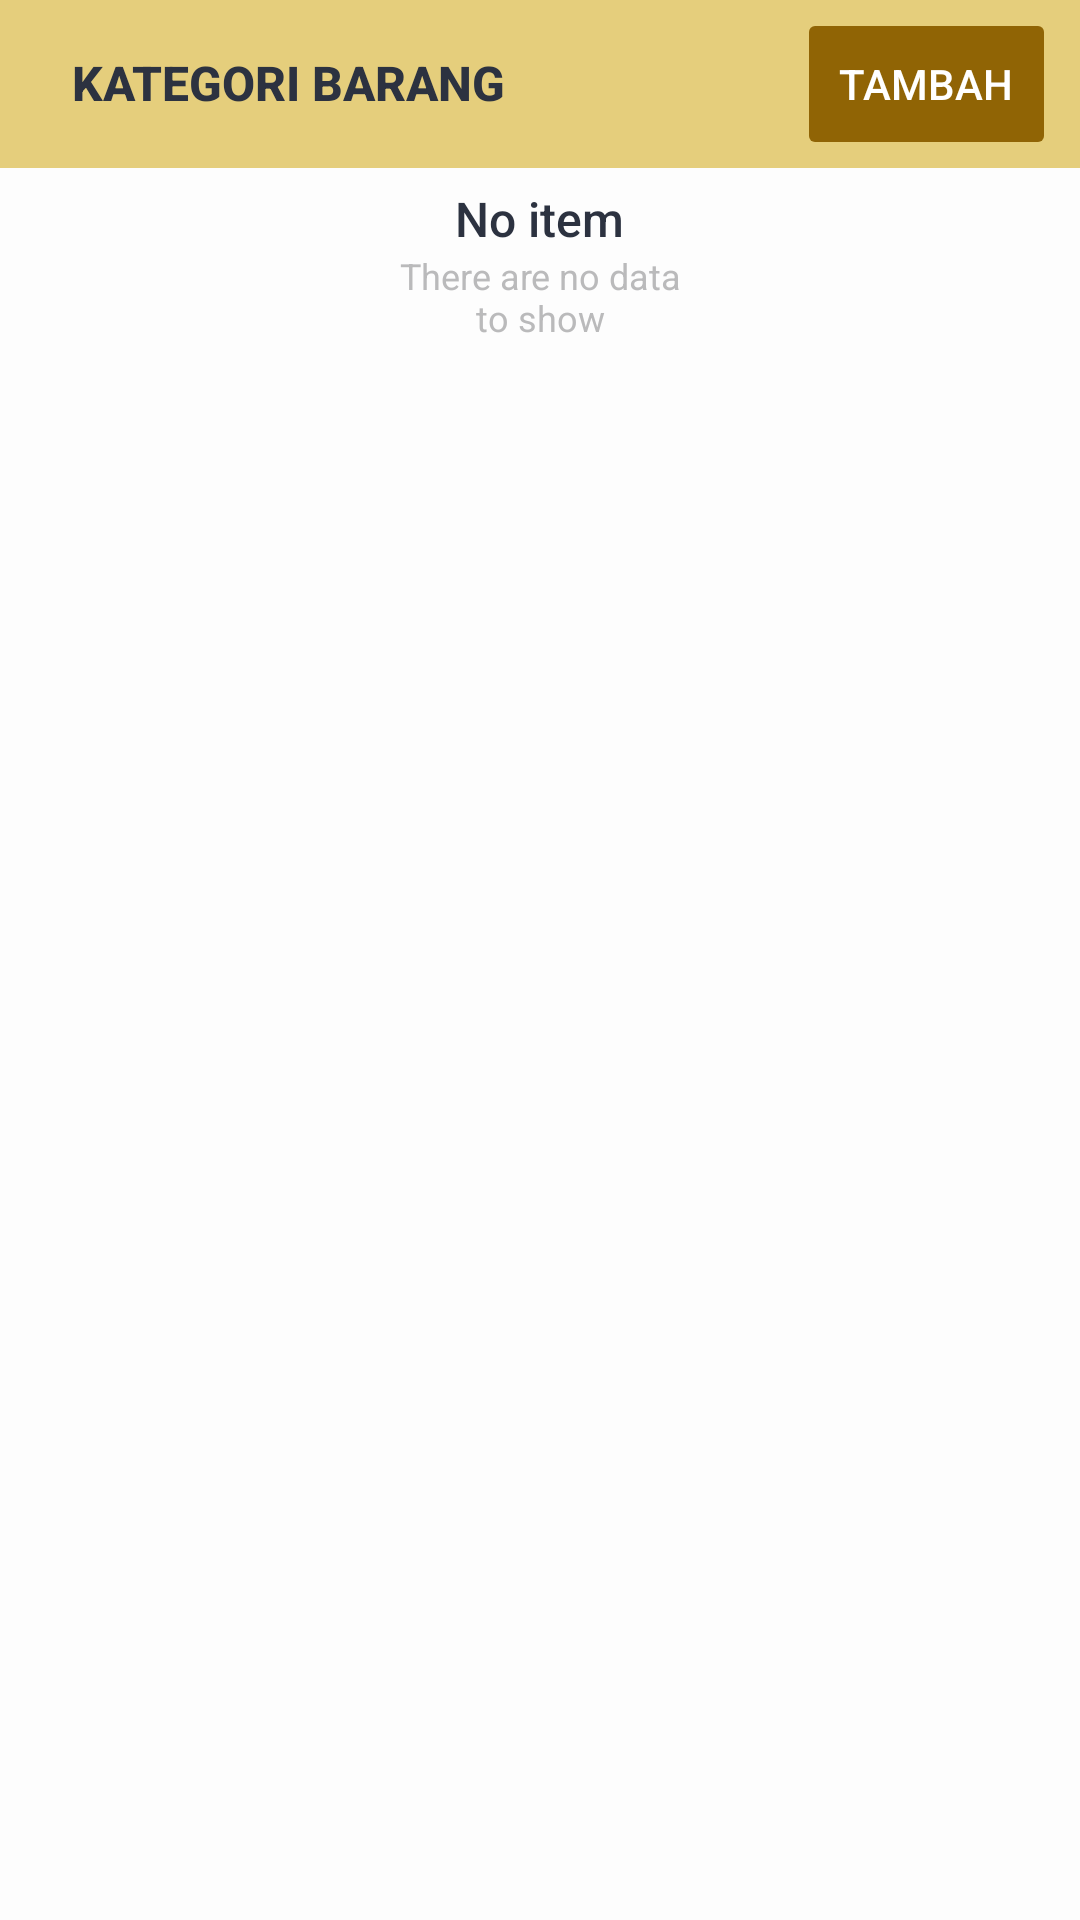

Here is an Android app screen rendered from its layout file. Give the layout XML and the strings, colors and styles it references.
<!-- AndroidManifest.xml: application theme BaseTheme -->
<!-- res/layout/activity_kategori_barang.xml -->
<?xml version="1.0" encoding="utf-8"?>
<LinearLayout xmlns:android="http://schemas.android.com/apk/res/android"
    xmlns:app="http://schemas.android.com/apk/res-auto"
    android:layout_width="match_parent"
    android:layout_height="match_parent"
    android:background="@color/bg_soft"
    android:orientation="vertical">

    <com.google.android.material.appbar.AppBarLayout
        android:id="@+id/appbar_layout"
        android:layout_width="match_parent"
        android:layout_height="wrap_content"
        android:fitsSystemWindows="true"
        android:theme="@style/ThemeOverlay.AppCompat.Light"
        app:elevation="0dp">

        <androidx.appcompat.widget.Toolbar
            android:id="@+id/toolbar"
            android:layout_width="match_parent"
            android:layout_height="wrap_content"
            android:background="@color/primary_register"
            app:contentInsetStart="0dp"
            app:contentInsetStartWithNavigation="0dp"
            app:layout_scrollFlags="scroll|enterAlways">

            <LinearLayout
                android:layout_width="wrap_content"
                android:layout_height="wrap_content"
                android:gravity="center_vertical"
                android:orientation="horizontal">

                <LinearLayout
                    android:id="@+id/lyt_label_title_product"
                    android:layout_width="wrap_content"
                    android:layout_height="wrap_content"
                    android:background="@drawable/button_overlay"
                    android:clickable="true"
                    android:focusable="true"
                    android:gravity="center_vertical"
                    android:orientation="horizontal"
                    android:paddingHorizontal="@dimen/spacing_18"
                    android:paddingVertical="@dimen/spacing_8">

                    <TextView
                        android:id="@+id/txt_title"
                        android:layout_width="wrap_content"
                        android:layout_height="wrap_content"
                        android:layout_marginHorizontal="@dimen/spacing_6"
                        android:paddingBottom="1dp"
                        android:text="KATEGORI BARANG"
                        android:textStyle="bold"
                        android:textColor="@color/tx_dark"
                        android:textSize="@dimen/txt_mlarge"
                        app:fontFamily="sans-serif-medium" />

                </LinearLayout>

                <TextView
                    android:id="@+id/title"
                    android:layout_width="wrap_content"
                    android:layout_height="wrap_content"
                    android:layout_marginHorizontal="@dimen/spacing_6"
                    android:text="News &amp; Event"
                    android:paddingHorizontal="@dimen/spacing_18"
                    android:textColor="@color/tx_dark"
                    android:visibility="gone"
                    android:textSize="@dimen/txt_large"
                    app:fontFamily="sans-serif-medium" />
                <View
                    android:layout_width="0dp"
                    android:layout_height="0dp"
                    android:layout_weight="1" />

                <RelativeLayout
                    android:layout_width="wrap_content"
                    android:layout_height="match_parent"
                    android:background="@drawable/badge_overlay_orange_dark"
                    android:clickable="true"
                    >

                    <LinearLayout
                        android:id="@+id/lyt_tambah"
                        android:layout_width="wrap_content"
                        android:layout_height="match_parent"
                        android:clickable="true"
                        android:focusable="true"
                        android:paddingHorizontal="@dimen/spacing_10">

                        <TextView
                            android:id="@+id/txt_tambah"
                            android:layout_width="wrap_content"
                            android:layout_height="wrap_content"
                            android:text="TAMBAH"
                            android:layout_gravity="center_vertical"
                            android:textColor="@color/white"
                            android:textSize="@dimen/txt_medium"
                            app:fontFamily="sans-serif-medium" />

                    </LinearLayout>

                </RelativeLayout>

                <View
                    android:layout_width="@dimen/spacing_12"
                    android:layout_height="0dp" />

            </LinearLayout>

        </androidx.appcompat.widget.Toolbar>

    </com.google.android.material.appbar.AppBarLayout>

    <RelativeLayout
        android:layout_width="match_parent"
        android:layout_height="wrap_content">

        <androidx.core.widget.NestedScrollView
            android:layout_width="match_parent"
            android:layout_height="match_parent">

            <LinearLayout
                android:layout_width="match_parent"
                android:layout_height="wrap_content"
                android:orientation="vertical">

                <RelativeLayout
                    android:layout_width="match_parent"
                    android:layout_height="match_parent">

                    <androidx.recyclerview.widget.RecyclerView
                        android:id="@+id/recycler_view"
                        android:layout_width="match_parent"
                        android:layout_height="match_parent"
                        android:clipToPadding="false"
                        android:paddingHorizontal="@dimen/spacing_8"
                        android:paddingVertical="@dimen/spacing_10"
                        android:scrollbars="none" />

                    <LinearLayout
                        android:id="@+id/lyt_failed"
                        android:layout_width="wrap_content"
                        android:layout_height="wrap_content"
                        android:layout_centerInParent="true"
                        android:paddingBottom="@dimen/spacing_60"
                        android:visibility="visible">

                        <include layout="@layout/include_empty_state" />

                    </LinearLayout>

                </RelativeLayout>


            </LinearLayout>

        </androidx.core.widget.NestedScrollView>
    </RelativeLayout>

</LinearLayout>
<!-- res/layout/include_empty_state.xml (included above) -->
<?xml version="1.0" encoding="utf-8"?>
<RelativeLayout xmlns:android="http://schemas.android.com/apk/res/android"
    xmlns:app="http://schemas.android.com/apk/res-auto"
    android:layout_width="match_parent"
    android:layout_height="match_parent"
    android:orientation="vertical">

    <LinearLayout
        android:id="@+id/failed_retry"
        android:layout_width="wrap_content"
        android:layout_height="wrap_content"
        android:layout_centerInParent="true"
        android:background="@drawable/button_overlay"
        android:gravity="center"
        android:clickable="true"
        android:focusable="true"
        android:orientation="vertical">

        <TextView
            android:id="@+id/failed_title"
            android:layout_width="wrap_content"
            android:layout_height="wrap_content"
            android:layout_marginTop="@dimen/spacing_6"
            android:text="@string/empty_state_text"
            android:textColor="@color/tx_dark"
            android:textSize="@dimen/txt_mlarge"
            app:fontFamily="sans-serif-medium" />

        <TextView
            android:id="@+id/failed_subtitle"
            android:layout_width="wrap_content"
            android:layout_height="wrap_content"
            android:gravity="center"
            android:text="@string/empty_state_no_data"
            android:textColor="@color/tx_soft"
            android:textSize="@dimen/txt_small" />

    </LinearLayout>

</RelativeLayout>
<!-- resources referenced by this layout -->
<resources>
  <color name="bg_soft">#FDFDFD</color>
  <color name="primary_register">#E5CE7C</color>
  <color name="tx_dark">#2C3240</color>
  <color name="tx_soft">#BABABB</color>
  <color name="white">#FFFFFFFF</color>
  <dimen name="spacing_10">10dp</dimen>
  <dimen name="spacing_12">12dp</dimen>
  <dimen name="spacing_18">18dp</dimen>
  <dimen name="spacing_6">6dp</dimen>
  <dimen name="spacing_60">60dp</dimen>
  <dimen name="spacing_8">8dp</dimen>
  <dimen name="txt_large">18sp</dimen>
  <dimen name="txt_medium">14sp</dimen>
  <dimen name="txt_mlarge">16sp</dimen>
  <dimen name="txt_small">12sp</dimen>
  <!-- drawable badge_overlay_orange_dark (drawable) -->
  <?xml version="1.0" encoding="utf-8"?>
  <shape xmlns:android="http://schemas.android.com/apk/res/android"
      android:shape="rectangle">
      <corners android:radius="2dp" />
      <solid android:color="@color/primary_register_dark" />
  </shape>
  <string name="empty_state_no_data">There are no data\nto show</string>
  <string name="empty_state_text">No item</string>
  <style name="BaseTheme" parent="Theme.AppCompat.DayNight.NoActionBar">
  
          
          <item name="colorPrimary">@color/primary</item>
          <item name="colorPrimaryDark">@color/primary</item>
          <item name="colorAccent">@color/primary</item>
  
          <item name="colorControlNormal">@color/ic_soft</item>
  
          <item name="windowActionModeOverlay">true</item>
          <item name="android:textSize">12sp</item>
  
          
          <item name="android:statusBarColor" tools:targetApi="l">@color/bg_soft</item>
          <item name="android:navigationBarColor" tools:targetApi="l">@color/bg_soft</item>
          <item name="android:windowLightStatusBar" tools:targetApi="M">true</item>
  
          <item name="buttonStyle">@style/AppTheme.Button</item>
  
      </style>
  <color name="primary_register_dark">#906405</color>
  <color name="primary">#3B7DDD</color>
  <color name="ic_soft">#BABABB</color>
  <style name="AppTheme.Button" parent="Widget.AppCompat.Button.Borderless">
          <item name="android:textAllCaps">false</item>
      </style>
</resources>
